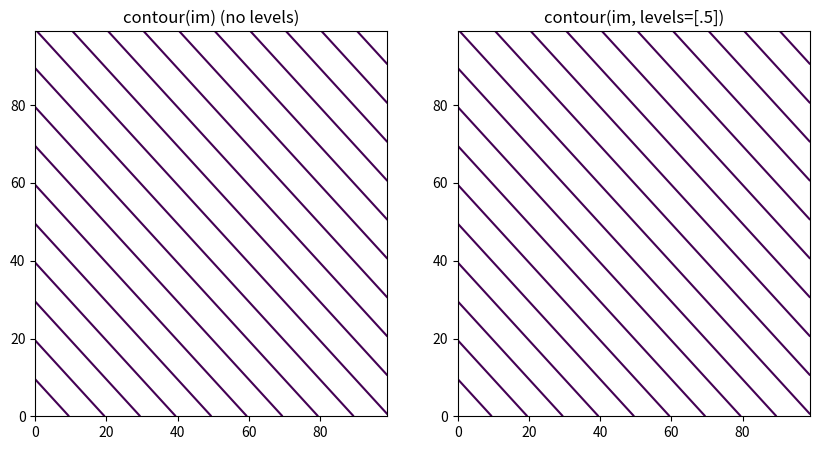
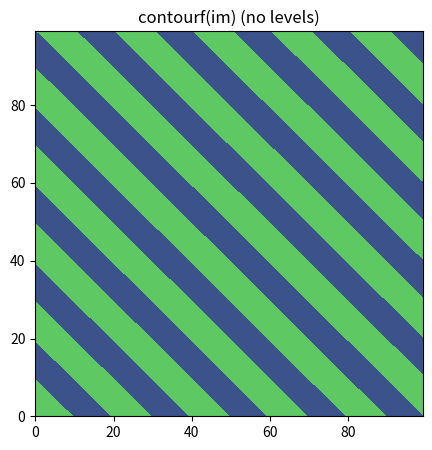

Source code (Python) for these figures, in order:

import numpy as np
import matplotlib.pyplot as plt

# Test case from the user
ii, jj = np.ogrid[:100, :100]
im = (ii+jj) % 20 < 10

print(f"im dtype: {im.dtype}")
print(f"im is boolean: {np.issubdtype(im.dtype, bool)}")

fig, (ax1, ax2) = plt.subplots(1, 2, figsize=(10, 5))

# Test contour without levels
contour1 = ax1.contour(im)
ax1.set_title("contour(im) (no levels)")
print(f"\ncontour levels without explicit levels: {contour1.levels}")

# Test contour with levels=[.5]
contour2 = ax2.contour(im, levels=[.5])
ax2.set_title("contour(im, levels=[.5])")
print(f"contour levels with explicit levels=[.5]: {contour2.levels}")

# Test contourf with boolean array
fig2, ax3 = plt.subplots(1, 1, figsize=(5,5))
contourf1 = ax3.contourf(im)
ax3.set_title("contourf(im) (no levels)")
print(f"\ncontourf levels without explicit levels: {contourf1.levels}")

plt.savefig("test_contour_bool.png")
print("\nSaved test figure to test_contour_bool.png")
